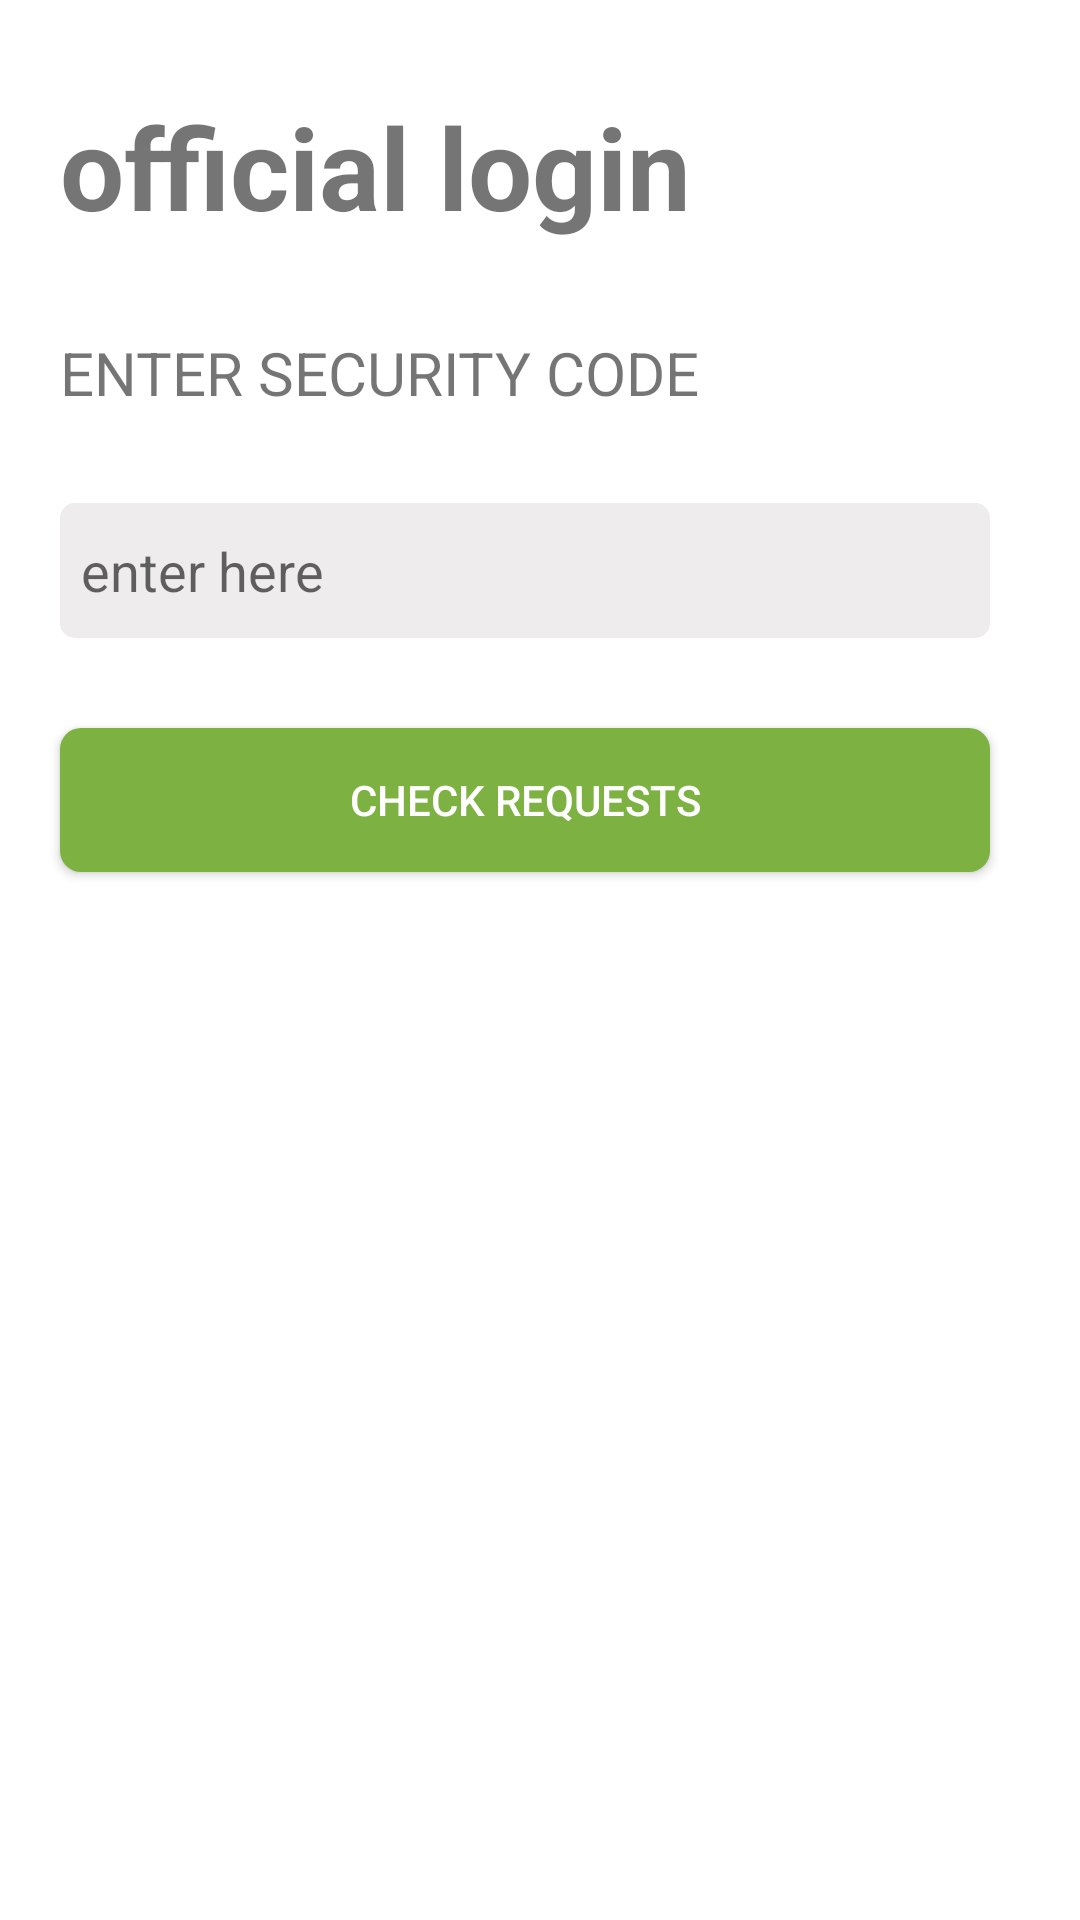

Android layout source for this screen:
<!-- AndroidManifest.xml: application theme Theme.FOODONE -->
<!-- res/layout/activity_officialportal.xml -->
<?xml version="1.0" encoding="utf-8"?>
<RelativeLayout xmlns:android="http://schemas.android.com/apk/res/android"
    xmlns:app="http://schemas.android.com/apk/res-auto"
    xmlns:tools="http://schemas.android.com/tools"
    android:layout_width="match_parent"
    android:layout_height="match_parent"
    tools:context=".officialportal">

    <TextView
        android:layout_width="wrap_content"
        android:layout_height="wrap_content"
        android:text="official login"
        android:textSize="38sp"
        android:id="@+id/otv"
        android:textStyle="bold"
        android:layout_marginStart="20dp"
        android:layout_marginTop="30dp"
        />
    <TextView
        android:layout_width="wrap_content"
        android:layout_height="wrap_content"
        android:text="ENTER SECURITY CODE"
        android:layout_below="@+id/otv"
        android:textSize="20sp"
        android:id="@+id/otv2"
        android:layout_marginStart="20dp"
        android:layout_marginTop="30dp"/>

    <EditText
        android:id="@+id/oet"
        android:layout_width="match_parent"
        android:layout_height="45dp"
        android:layout_below="@+id/otv2"
        android:layout_marginStart="20dp"
        android:layout_marginTop="30dp"
        android:layout_marginEnd="30dp"
        android:hint="enter here"
        android:background="@drawable/custom_searchbar"
        android:padding="7dp"
        android:inputType="text" />
    <androidx.appcompat.widget.AppCompatButton
        android:layout_width="match_parent"
        android:layout_height="wrap_content"
        android:id="@+id/btncheck"
        android:background="@drawable/custom_btn"
        android:textColor="#ffff"
        android:text="check requests"
        android:layout_marginStart="20dp"
        android:layout_marginTop="30dp"
        android:layout_marginEnd="30dp"
        android:layout_below="@+id/oet"/>
</RelativeLayout>
<!-- resources referenced by this layout -->
<resources>
  <!-- drawable custom_btn (drawable) -->
  <?xml version="1.0" encoding="utf-8"?>
  <shape xmlns:android="http://schemas.android.com/apk/res/android" android:shape="rectangle"
      >
      <solid android:color="#7DB141"/>
      <corners android:radius="7dp"/>
  
  </shape>
  <!-- drawable custom_searchbar (drawable) -->
  <?xml version="1.0" encoding="utf-8"?>
  <shape xmlns:android="http://schemas.android.com/apk/res/android" android:shape="rectangle">
  
      <solid android:color="#EEECEC" />
  
  <corners android:radius="5dp"/>
  </shape>
  <style name="Theme.FOODONE" parent="Theme.MaterialComponents.DayNight.NoActionBar">
          
          <item name="colorPrimary">#7DB141</item>
          <item name="colorPrimaryVariant">#7DB141</item>
          <item name="colorOnPrimary">@color/white</item>
          
          <item name="colorSecondary">@color/teal_200</item>
          <item name="colorSecondaryVariant">@color/teal_700</item>
          <item name="colorOnSecondary">@color/black</item>
          
          <item name="android:statusBarColor" tools:targetApi="l">?attr/colorPrimaryVariant</item>
          
      </style>
  <!-- not gathered from this repository: default colours our renderer supplied (Android Studio template values) -->
  <color name="teal_200">#FF03DAC5</color>
  <color name="teal_700">#FF018786</color>
  <color name="black">#FF000000</color>
  <color name="white">#FFFFFFFF</color>
</resources>
